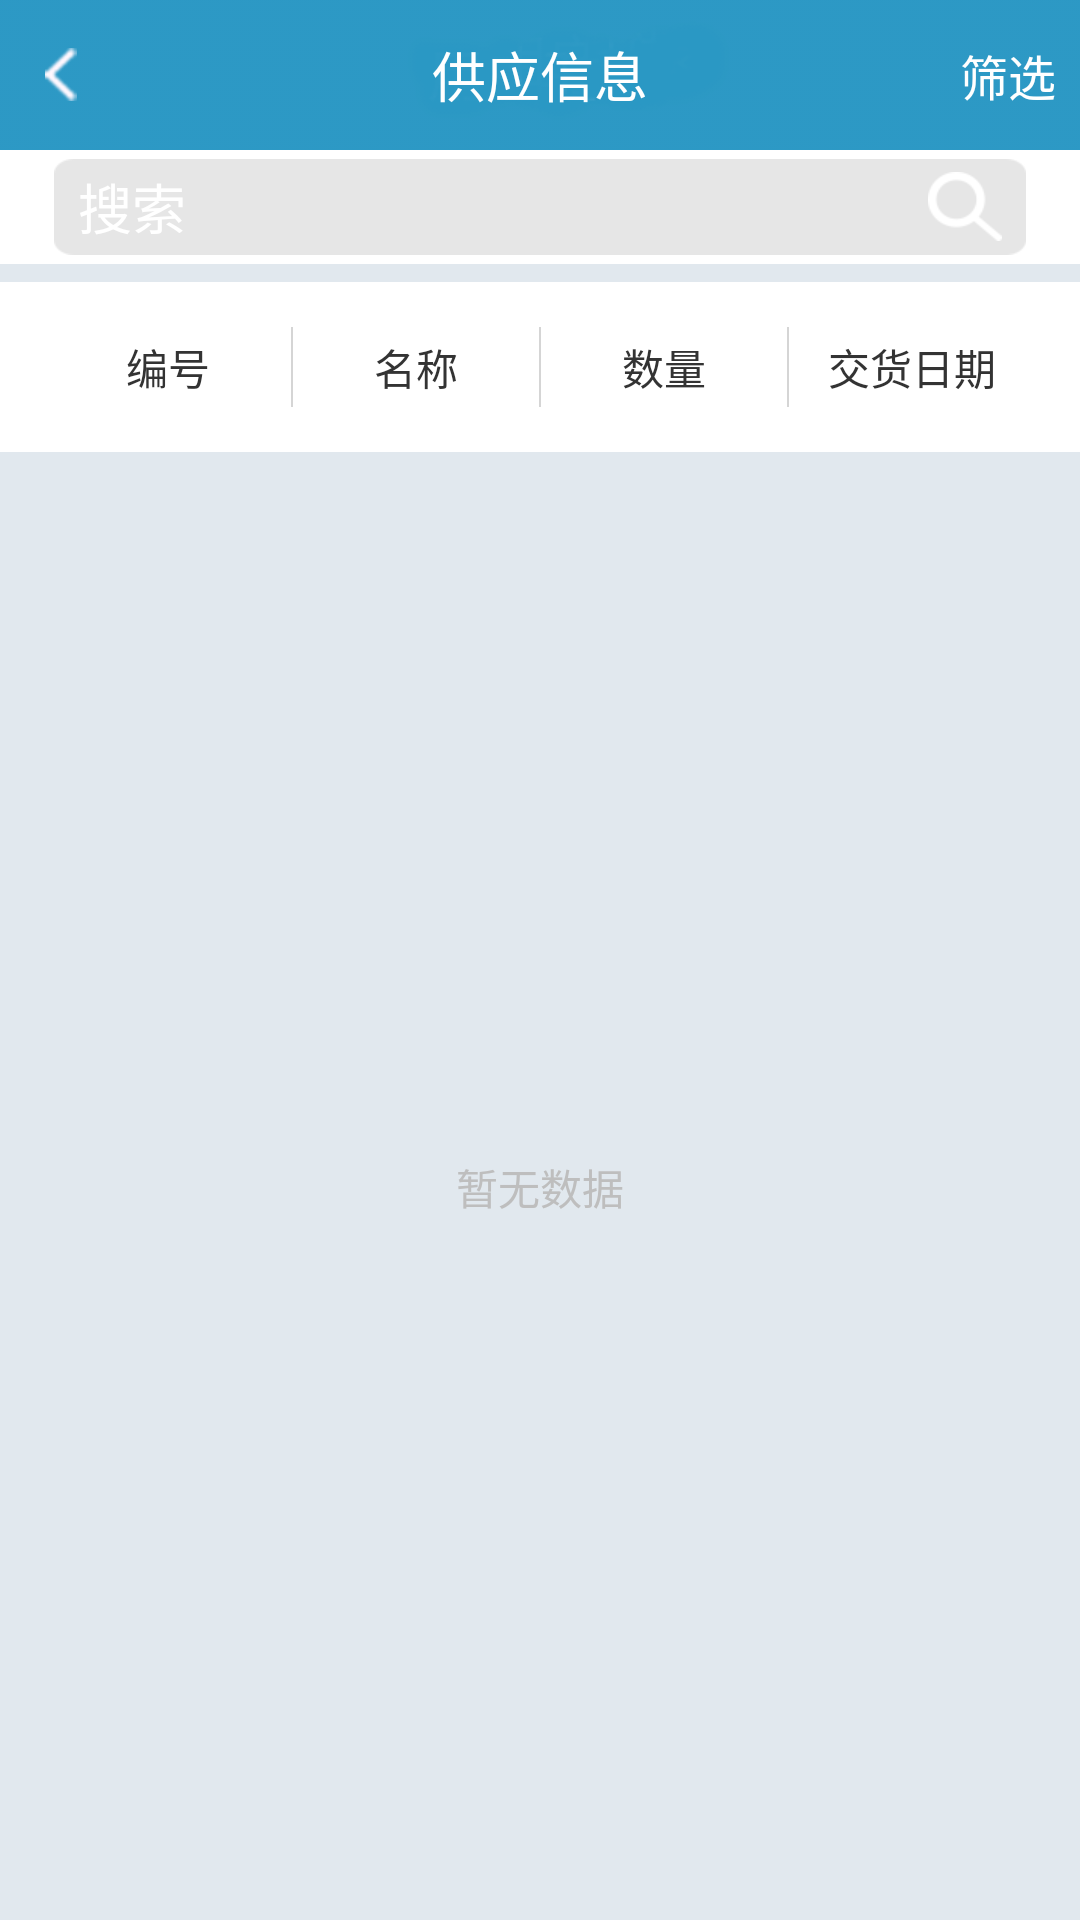

This screen was rendered from an Android layout file. Write that file and the resources it references.
<!-- AndroidManifest.xml: application theme android:Theme.NoTitleBar -->
<!-- res/layout/gongying_activity.xml -->
<?xml version="1.0" encoding="utf-8"?>
<LinearLayout xmlns:android="http://schemas.android.com/apk/res/android"
              android:orientation="vertical"
              android:focusable="true"
              android:focusableInTouchMode="true"
              android:background="@color/main_color"
              android:layout_width="match_parent"
              android:layout_height="match_parent">
    <RelativeLayout android:layout_width="match_parent"
                    android:background="@drawable/top_bg"
                    android:layout_height="wrap_content">
        <TextView android:layout_width="wrap_content"
                  android:textSize="18sp"
                  android:text="供应信息"
                  android:layout_centerInParent="true"
                  android:textColor="@color/white"
                  android:layout_height="wrap_content"/>
        <ImageView android:layout_width="wrap_content"
                   android:src="@drawable/back_white"
                   android:padding="15dp"
                   android:onClick="back"
                   android:layout_centerVertical="true"
                   android:layout_height="wrap_content"/>
        <TextView android:layout_width="wrap_content"
                  android:text="筛选"
                  android:layout_alignParentRight="true"
                  android:textColor="@color/white"
                  android:textSize="16sp"
                  android:gravity="center"
                  android:layout_centerVertical="true"
                  android:padding="8dp"
                  android:layout_height="wrap_content"/>
    </RelativeLayout>

    <include
            android:id="@+id/home_item_photo"
            android:layout_width="match_parent"
            android:layout_alignParentBottom="true"
            android:layout_height="wrap_content"
            layout="@layout/search"/>

    <LinearLayout android:layout_width="match_parent"
                  android:orientation="horizontal"
                  android:padding="15dp"
                  android:layout_marginTop="6dp"
                  android:background="@color/white"
                  android:layout_height="wrap_content">
        <TextView android:layout_width="0dp"
                  android:layout_weight="1"
                  android:text="编号"
                  android:layout_gravity="center"
                  android:gravity="center"
                  android:textColor="@color/text_color_default"
                  android:layout_height="wrap_content"/>
        <ImageView android:layout_width="wrap_content"
                   android:src="@drawable/line_shu"
                   android:layout_height="wrap_content"/>
        <TextView android:layout_width="0dp"
                  android:layout_weight="1"
                  android:layout_gravity="center"
                  android:gravity="center"
                  android:text="名称"
                  android:textColor="@color/text_color_default"
                  android:layout_height="wrap_content"/>
        <ImageView android:layout_width="wrap_content"
                   android:src="@drawable/line_shu"
                   android:layout_height="wrap_content"/>
        <TextView android:layout_width="0dp"
                  android:layout_weight="1"
                  android:text="数量"
                  android:layout_gravity="center"
                  android:gravity="center"
                  android:textColor="@color/text_color_default"
                  android:layout_height="wrap_content"/>
        <ImageView android:layout_width="wrap_content"
                   android:src="@drawable/line_shu"
                   android:layout_height="wrap_content"/>
        <TextView android:layout_width="0dp"
                  android:layout_weight="1"
                  android:layout_gravity="center"
                  android:gravity="center"
                  android:text="交货日期"
                  android:textColor="@color/text_color_default"
                  android:layout_height="wrap_content"/>
    </LinearLayout>
    <RelativeLayout android:layout_width="match_parent"
                    android:layout_marginTop="1dp"
                    android:layout_height="match_parent">

        <ListView android:layout_width="match_parent"
                  android:id="@+id/lstv"
                  android:cacheColorHint="#00000000"
                  android:divider="#19000000"
                  android:dividerHeight="0.5dp"
                  android:fadingEdge="none"
                  android:layout_weight="1"
                  android:fastScrollEnabled="false"
                  android:footerDividersEnabled="false"
                  android:headerDividersEnabled="false"
                  android:smoothScrollbar="true"
                  android:layout_height="match_parent">
        </ListView>
        <TextView android:layout_width="wrap_content"
                  android:text="暂无数据"
                  android:layout_centerInParent="true"
                  android:id="@+id/no_goods"
                  android:layout_height="wrap_content"/>

    </RelativeLayout>

</LinearLayout>
<!-- res/layout/search.xml (included above) -->
<?xml version="1.0" encoding="utf-8"?>
<LinearLayout xmlns:android="http://schemas.android.com/apk/res/android"
              android:orientation="vertical"
              android:layout_width="match_parent"
              android:layout_height="match_parent">
    <LinearLayout android:layout_width="match_parent"
                  android:focusable="true"
                  android:padding="3dp"
                  android:background="@color/white"
                  android:focusableInTouchMode="true"
                  android:layout_height="wrap_content">
        <EditText android:layout_width="match_parent"
                  android:background="@drawable/index_search_bg"
                  android:hint="搜索"
                  android:textColorHint="@color/white"
                  android:textColor="@color/textColortwo"
                  android:layout_marginLeft="15dp"
                  android:layout_marginRight="15dp"
                  android:paddingLeft="8dp"
                  android:drawablePadding="8dp"
                  android:paddingRight="8dp"
                  android:drawableRight="@drawable/index_search"
                  android:layout_height="wrap_content"/>
    </LinearLayout>
</LinearLayout>
<!-- resources referenced by this layout -->
<resources>
  <color name="main_color">#e1e8ee</color>
  <color name="textColortwo">#ffaaaaaa</color>
  <color name="text_color_default">#ff333333</color>
  <color name="white">#ffffff</color>
  <!-- drawable back_white: png bitmap (drawable-xhdpi, 3512 bytes) -->
  <!-- drawable index_search: png bitmap (drawable-xhdpi, 3708 bytes) -->
  <!-- drawable index_search_bg: png bitmap (drawable-xhdpi, 3414 bytes) -->
  <!-- drawable line_shu: png bitmap (drawable-xhdpi, 2798 bytes) -->
  <!-- drawable top_bg: png bitmap (drawable-xhdpi, 5958 bytes) -->
</resources>
